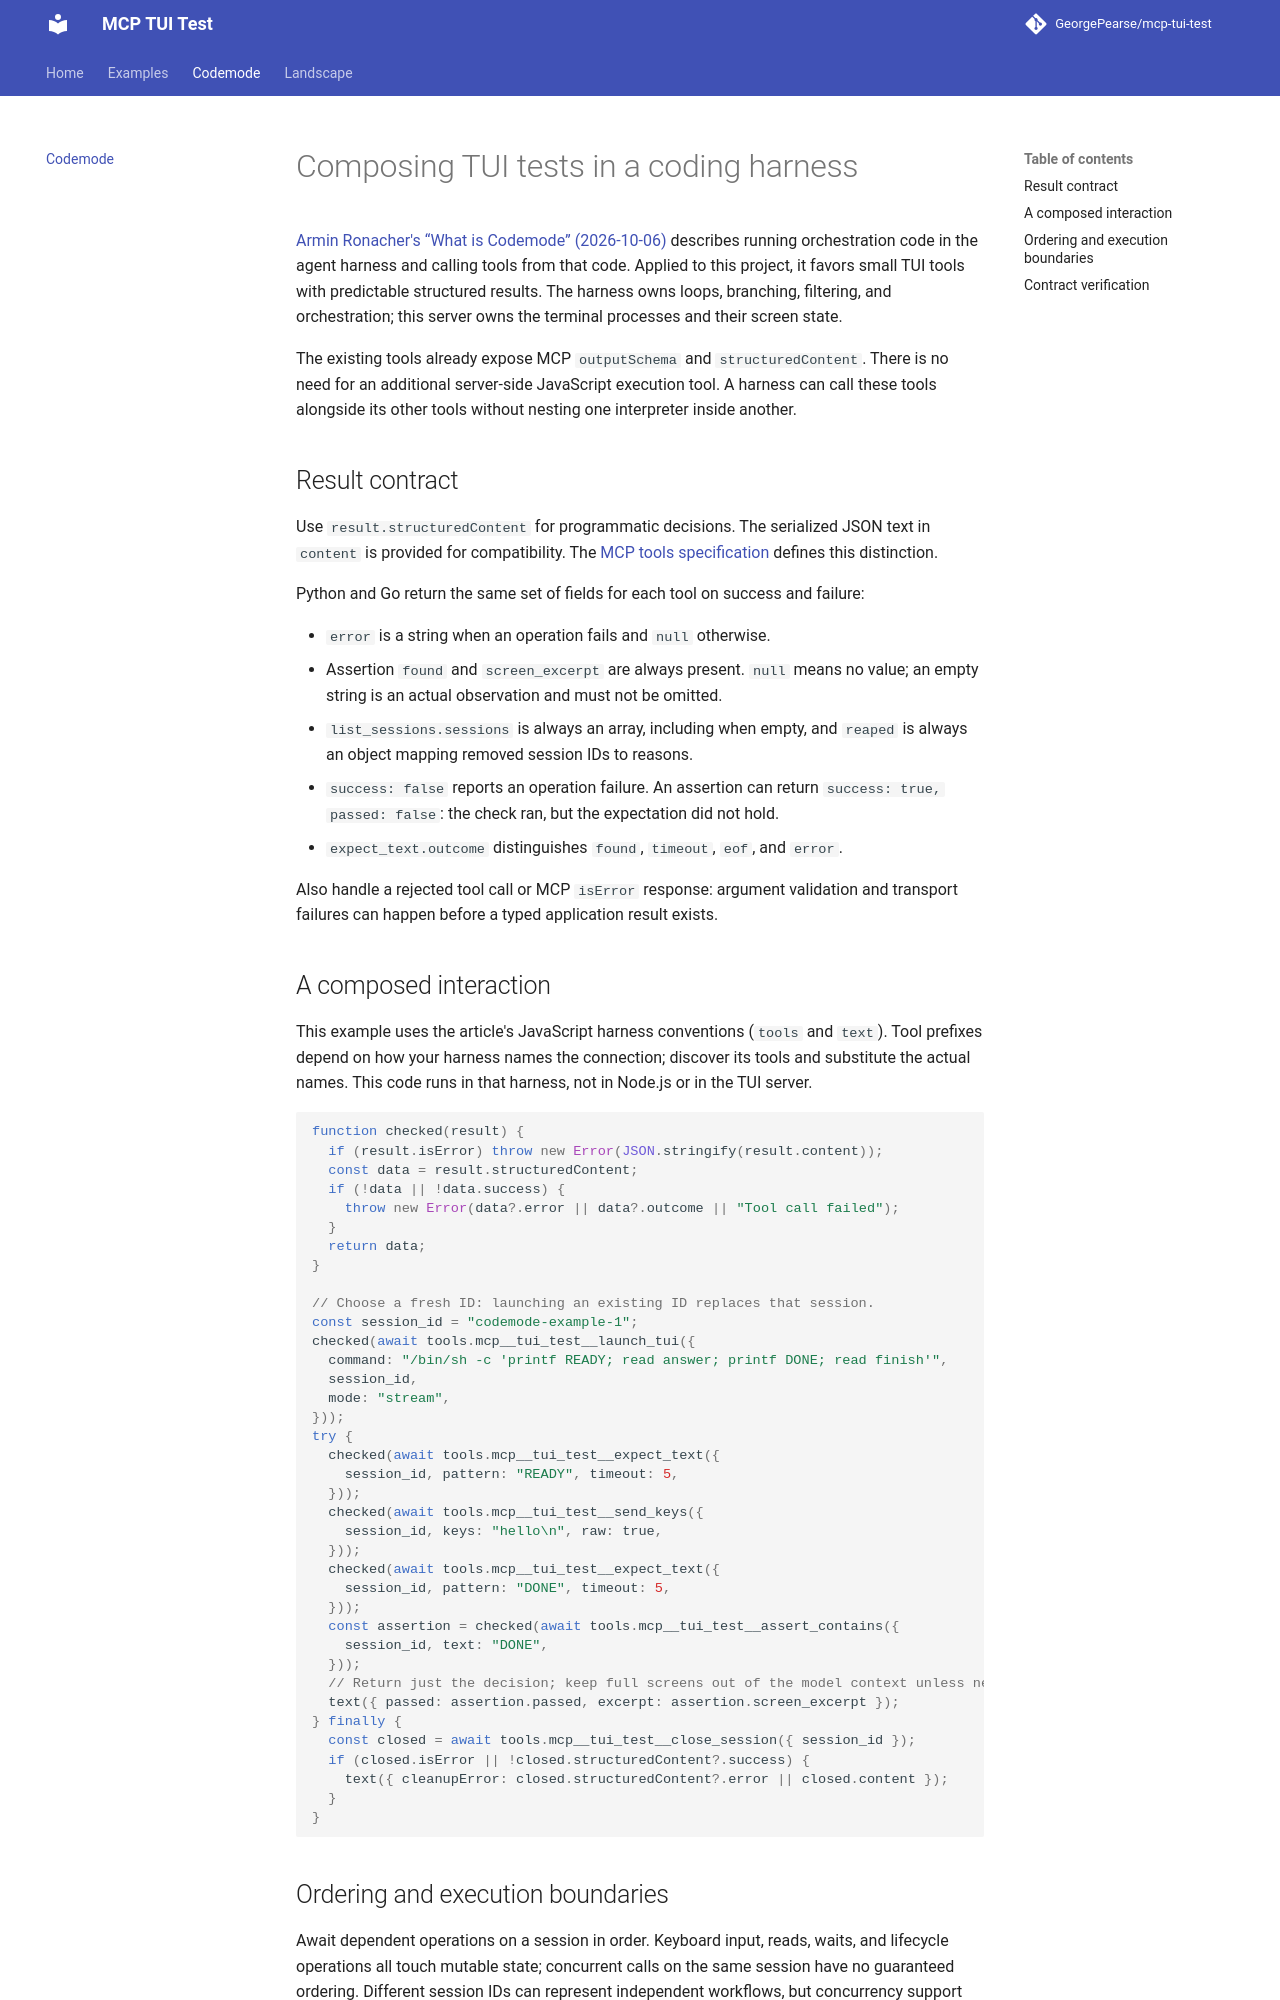

repository: GeorgePearse/mcp-tui-test · page: codemode/index.html · generator: mkdocs

# Composing TUI tests in a coding harness

[Armin Ronacher's “What is Codemode” (2026-10-06)](https://lucumr.pocoo.org/2026/10/6/codemode/)
describes running orchestration code in the agent harness and calling tools from
that code. Applied to this project, it favors small TUI tools with predictable
structured results. The harness owns loops, branching, filtering, and orchestration;
this server owns the terminal processes and their screen state.

The existing tools already expose MCP `outputSchema` and `structuredContent`.
There is no need for an additional server-side JavaScript execution tool. A harness
can call these tools alongside its other tools without nesting one interpreter
inside another.

## Result contract

Use `result.structuredContent` for programmatic decisions. The serialized JSON text
in `content` is provided for compatibility. The
[MCP tools specification](https://modelcontextprotocol.io/specification/2025-06-18/server/tools#structured-content)
defines this distinction.

Python and Go return the same set of fields for each tool on success and failure:

- `error` is a string when an operation fails and `null` otherwise.
- Assertion `found` and `screen_excerpt` are always present. `null` means no value;
  an empty string is an actual observation and must not be omitted.
- `list_sessions.sessions` is always an array, including when empty, and `reaped`
  is always an object mapping removed session IDs to reasons.
- `success: false` reports an operation failure. An assertion can return
  `success: true, passed: false`: the check ran, but the expectation did not hold.
- `expect_text.outcome` distinguishes `found`, `timeout`, `eof`, and `error`.

Also handle a rejected tool call or MCP `isError` response: argument validation
and transport failures can happen before a typed application result exists.

## A composed interaction

This example uses the article's JavaScript harness conventions (`tools` and `text`).
Tool prefixes depend on how your harness names the connection; discover its tools
and substitute the actual names. This code runs in that harness, not in Node.js
or in the TUI server.

```javascript
function checked(result) {
  if (result.isError) throw new Error(JSON.stringify(result.content));
  const data = result.structuredContent;
  if (!data || !data.success) {
    throw new Error(data?.error || data?.outcome || "Tool call failed");
  }
  return data;
}

// Choose a fresh ID: launching an existing ID replaces that session.
const session_id = "codemode-example-1";
checked(await tools.mcp__tui_test__launch_tui({
  command: "/bin/sh -c 'printf READY; read answer; printf DONE; read finish'",
  session_id,
  mode: "stream",
}));
try {
  checked(await tools.mcp__tui_test__expect_text({
    session_id, pattern: "READY", timeout: 5,
  }));
  checked(await tools.mcp__tui_test__send_keys({
    session_id, keys: "hello\n", raw: true,
  }));
  checked(await tools.mcp__tui_test__expect_text({
    session_id, pattern: "DONE", timeout: 5,
  }));
  const assertion = checked(await tools.mcp__tui_test__assert_contains({
    session_id, text: "DONE",
  }));
  // Return just the decision; keep full screens out of the model context unless needed.
  text({ passed: assertion.passed, excerpt: assertion.screen_excerpt });
} finally {
  const closed = await tools.mcp__tui_test__close_session({ session_id });
  if (closed.isError || !closed.structuredContent?.success) {
    text({ cleanupError: closed.structuredContent?.error || closed.content });
  }
}
```
